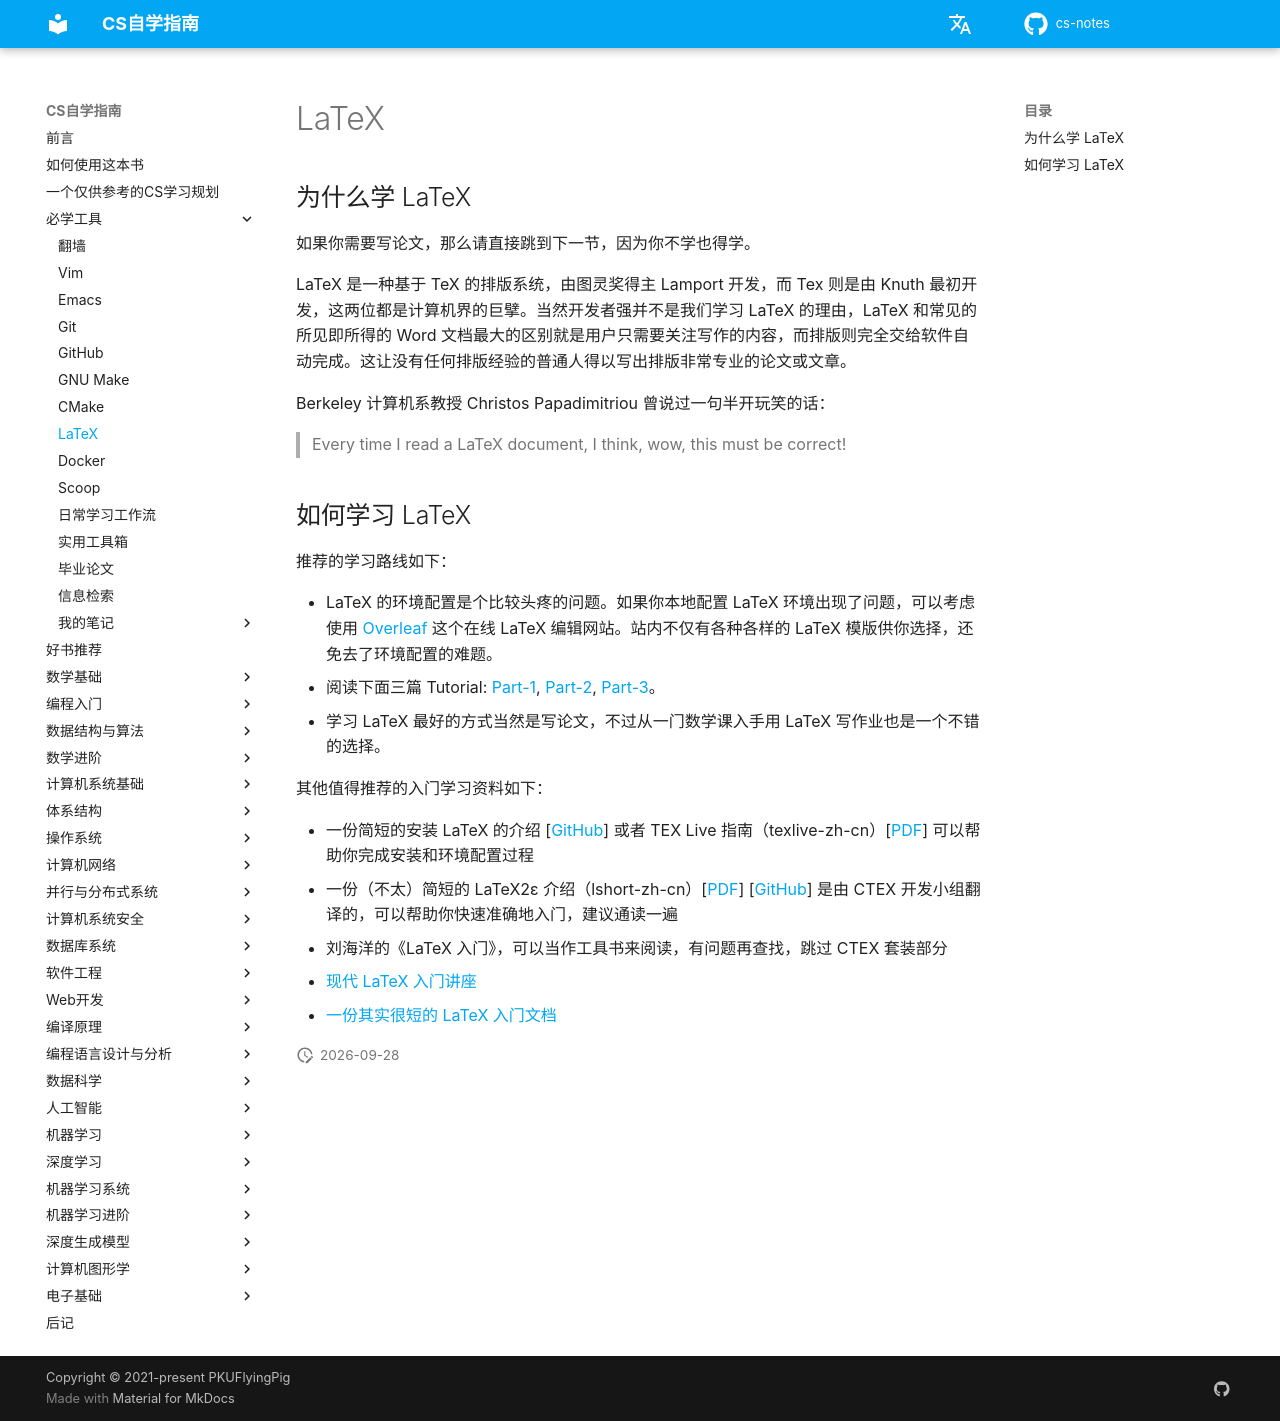

repository: mop74720-commits/cs-notes · page: 必学工具/LaTeX/index.html · generator: mkdocs

# LaTeX

## 为什么学 LaTeX

如果你需要写论文，那么请直接跳到下一节，因为你不学也得学。

LaTeX 是一种基于 TeX 的排版系统，由图灵奖得主 Lamport 开发，而 Tex 则是由 Knuth 最初开发，这两位都是计算机界的巨擘。当然开发者强并不是我们学习 LaTeX 的理由，LaTeX 和常见的所见即所得的 Word 文档最大的区别就是用户只需要关注写作的内容，而排版则完全交给软件自动完成。这让没有任何排版经验的普通人得以写出排版非常专业的论文或文章。

Berkeley 计算机系教授 Christos Papadimitriou 曾说过一句半开玩笑的话：

> Every time I read a LaTeX document, I think, wow, this must be correct!

## 如何学习 LaTeX

推荐的学习路线如下：

- LaTeX 的环境配置是个比较头疼的问题。如果你本地配置 LaTeX 环境出现了问题，可以考虑使用 [Overleaf] 这个在线 LaTeX 编辑网站。站内不仅有各种各样的 LaTeX 模版供你选择，还免去了环境配置的难题。
- 阅读下面三篇 Tutorial: [Part-1], [Part-2], [Part-3]。
- 学习 LaTeX 最好的方式当然是写论文，不过从一门数学课入手用 LaTeX 写作业也是一个不错的选择。

[Overleaf]: https://www.overleaf.com
[Part-1]: https://www.overleaf.com/latex/learn/free-online-introduction-to-latex-part-1
[Part-2]: https://www.overleaf.com/latex/learn/free-online-introduction-to-latex-part-2
[Part-3]: https://www.overleaf.com/latex/learn/free-online-introduction-to-latex-part-3

其他值得推荐的入门学习资料如下：

- 一份简短的安装 LaTeX 的介绍 [[GitHub](https://github.com/OsbertWang/install-latex-guide-zh-cn)] 或者 TEX Live 指南（texlive-zh-cn）[[PDF](https://www.tug.org/texlive/doc/texlive-zh-cn/texlive-zh-cn.pdf)] 可以帮助你完成安装和环境配置过程
- 一份（不太）简短的 LaTeX2ε 介绍（lshort-zh-cn）[[PDF](https://mirrors.ctan.org/info/lshort/chinese/lshort-zh-cn.pdf)] [[GitHub](https://github.com/CTeX-org/lshort-zh-cn)] 是由 CTEX 开发小组翻译的，可以帮助你快速准确地入门，建议通读一遍
- 刘海洋的《LaTeX 入门》，可以当作工具书来阅读，有问题再查找，跳过 CTEX 套装部分
- [现代 LaTeX 入门讲座](https://github.com/stone-zeng/latex-talk)
- [一份其实很短的 LaTeX 入门文档](https://liam.page/2014/09/08/latex-introduction/)
